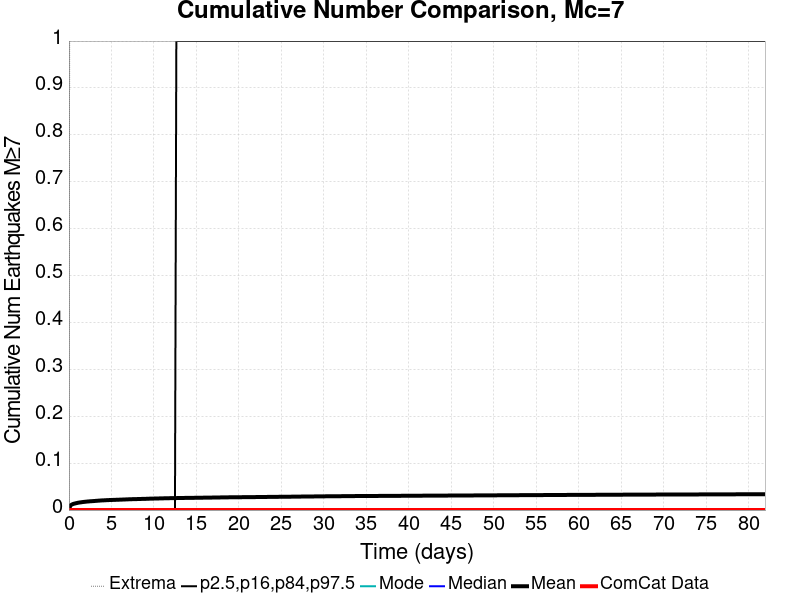

The file beside this chart, header and first rows:
Time (days), ComCat Data, Simulation Mean, Simulation Median, Simulation Mode, Simulation Minimum, Simulation Maximum, 2.5 %-ile, 16 %-ile, 84 %-ile, 97.5 %-ile
0.0, 0.0, 0.0, 0.0, 0.0, 0.0, 0.0, 0.0, 0.0, 0.0, 0.0
0.1641, 0.0, 0.00964, 0.0, 0.0, 0.0, 2.0, 0.0, 0.0, 0.0, 0.0
0.3282, 0.0, 0.01159, 0.0, 0.0, 0.0, 2.0, 0.0, 0.0, 0.0, 0.0
0.4923, 0.0, 0.013, 0.0, 0.0, 0.0, 2.0, 0.0, 0.0, 0.0, 0.0
0.6564, 0.0, 0.01382, 0.0, 0.0, 0.0, 2.0, 0.0, 0.0, 0.0, 0.0
0.8206, 0.0, 0.01457, 0.0, 0.0, 0.0, 2.0, 0.0, 0.0, 0.0, 0.0
0.9847, 0.0, 0.01521, 0.0, 0.0, 0.0, 2.0, 0.0, 0.0, 0.0, 0.0
1.149, 0.0, 0.01585, 0.0, 0.0, 0.0, 2.0, 0.0, 0.0, 0.0, 0.0
1.313, 0.0, 0.01628, 0.0, 0.0, 0.0, 2.0, 0.0, 0.0, 0.0, 0.0
1.477, 0.0, 0.01668, 0.0, 0.0, 0.0, 2.0, 0.0, 0.0, 0.0, 0.0
1.641, 0.0, 0.01715, 0.0, 0.0, 0.0, 2.0, 0.0, 0.0, 0.0, 0.0
1.805, 0.0, 0.01748, 0.0, 0.0, 0.0, 2.0, 0.0, 0.0, 0.0, 0.0
1.969, 0.0, 0.0178, 0.0, 0.0, 0.0, 2.0, 0.0, 0.0, 0.0, 0.0
2.133, 0.0, 0.01813, 0.0, 0.0, 0.0, 2.0, 0.0, 0.0, 0.0, 0.0
2.298, 0.0, 0.01837, 0.0, 0.0, 0.0, 2.0, 0.0, 0.0, 0.0, 0.0
2.462, 0.0, 0.01868, 0.0, 0.0, 0.0, 2.0, 0.0, 0.0, 0.0, 0.0
2.626, 0.0, 0.01888, 0.0, 0.0, 0.0, 2.0, 0.0, 0.0, 0.0, 0.0
2.79, 0.0, 0.01903, 0.0, 0.0, 0.0, 2.0, 0.0, 0.0, 0.0, 0.0
2.954, 0.0, 0.01929, 0.0, 0.0, 0.0, 2.0, 0.0, 0.0, 0.0, 0.0
3.118, 0.0, 0.01951, 0.0, 0.0, 0.0, 2.0, 0.0, 0.0, 0.0, 0.0
3.282, 0.0, 0.01978, 0.0, 0.0, 0.0, 2.0, 0.0, 0.0, 0.0, 0.0
3.446, 0.0, 0.02, 0.0, 0.0, 0.0, 2.0, 0.0, 0.0, 0.0, 0.0
3.61, 0.0, 0.02022, 0.0, 0.0, 0.0, 2.0, 0.0, 0.0, 0.0, 0.0
3.775, 0.0, 0.02044, 0.0, 0.0, 0.0, 2.0, 0.0, 0.0, 0.0, 0.0
3.939, 0.0, 0.02063, 0.0, 0.0, 0.0, 2.0, 0.0, 0.0, 0.0, 0.0
4.103, 0.0, 0.02074, 0.0, 0.0, 0.0, 2.0, 0.0, 0.0, 0.0, 0.0
4.267, 0.0, 0.02091, 0.0, 0.0, 0.0, 2.0, 0.0, 0.0, 0.0, 0.0
4.431, 0.0, 0.02109, 0.0, 0.0, 0.0, 2.0, 0.0, 0.0, 0.0, 0.0
4.595, 0.0, 0.0212, 0.0, 0.0, 0.0, 2.0, 0.0, 0.0, 0.0, 0.0
4.759, 0.0, 0.02136, 0.0, 0.0, 0.0, 2.0, 0.0, 0.0, 0.0, 0.0
4.923, 0.0, 0.02144, 0.0, 0.0, 0.0, 2.0, 0.0, 0.0, 0.0, 0.0
5.087, 0.0, 0.02156, 0.0, 0.0, 0.0, 2.0, 0.0, 0.0, 0.0, 0.0
5.252, 0.0, 0.02168, 0.0, 0.0, 0.0, 2.0, 0.0, 0.0, 0.0, 0.0
5.416, 0.0, 0.0218, 0.0, 0.0, 0.0, 2.0, 0.0, 0.0, 0.0, 0.0
5.58, 0.0, 0.02189, 0.0, 0.0, 0.0, 2.0, 0.0, 0.0, 0.0, 0.0
5.744, 0.0, 0.02198, 0.0, 0.0, 0.0, 2.0, 0.0, 0.0, 0.0, 0.0
5.908, 0.0, 0.02211, 0.0, 0.0, 0.0, 2.0, 0.0, 0.0, 0.0, 0.0
6.072, 0.0, 0.02221, 0.0, 0.0, 0.0, 2.0, 0.0, 0.0, 0.0, 0.0
6.236, 0.0, 0.02235, 0.0, 0.0, 0.0, 2.0, 0.0, 0.0, 0.0, 0.0
6.4, 0.0, 0.02246, 0.0, 0.0, 0.0, 2.0, 0.0, 0.0, 0.0, 0.0
6.564, 0.0, 0.02256, 0.0, 0.0, 0.0, 2.0, 0.0, 0.0, 0.0, 0.0
6.729, 0.0, 0.02271, 0.0, 0.0, 0.0, 2.0, 0.0, 0.0, 0.0, 0.0
6.893, 0.0, 0.02281, 0.0, 0.0, 0.0, 2.0, 0.0, 0.0, 0.0, 0.0
7.057, 0.0, 0.02299, 0.0, 0.0, 0.0, 2.0, 0.0, 0.0, 0.0, 0.0
7.221, 0.0, 0.02308, 0.0, 0.0, 0.0, 2.0, 0.0, 0.0, 0.0, 0.0
7.385, 0.0, 0.02316, 0.0, 0.0, 0.0, 2.0, 0.0, 0.0, 0.0, 0.0
7.549, 0.0, 0.02324, 0.0, 0.0, 0.0, 2.0, 0.0, 0.0, 0.0, 0.0
7.713, 0.0, 0.02331, 0.0, 0.0, 0.0, 2.0, 0.0, 0.0, 0.0, 0.0
7.877, 0.0, 0.02339, 0.0, 0.0, 0.0, 2.0, 0.0, 0.0, 0.0, 0.0
8.041, 0.0, 0.02346, 0.0, 0.0, 0.0, 2.0, 0.0, 0.0, 0.0, 0.0
8.206, 0.0, 0.02351, 0.0, 0.0, 0.0, 2.0, 0.0, 0.0, 0.0, 0.0
8.37, 0.0, 0.02358, 0.0, 0.0, 0.0, 2.0, 0.0, 0.0, 0.0, 0.0
8.534, 0.0, 0.02373, 0.0, 0.0, 0.0, 3.0, 0.0, 0.0, 0.0, 0.0
8.698, 0.0, 0.02381, 0.0, 0.0, 0.0, 3.0, 0.0, 0.0, 0.0, 0.0
8.862, 0.0, 0.02388, 0.0, 0.0, 0.0, 3.0, 0.0, 0.0, 0.0, 0.0
9.026, 0.0, 0.02393, 0.0, 0.0, 0.0, 3.0, 0.0, 0.0, 0.0, 0.0
9.19, 0.0, 0.02407, 0.0, 0.0, 0.0, 3.0, 0.0, 0.0, 0.0, 0.0
9.354, 0.0, 0.02421, 0.0, 0.0, 0.0, 3.0, 0.0, 0.0, 0.0, 0.0
9.518, 0.0, 0.02428, 0.0, 0.0, 0.0, 3.0, 0.0, 0.0, 0.0, 0.0
9.683, 0.0, 0.02432, 0.0, 0.0, 0.0, 3.0, 0.0, 0.0, 0.0, 0.0
... 440 more rows
